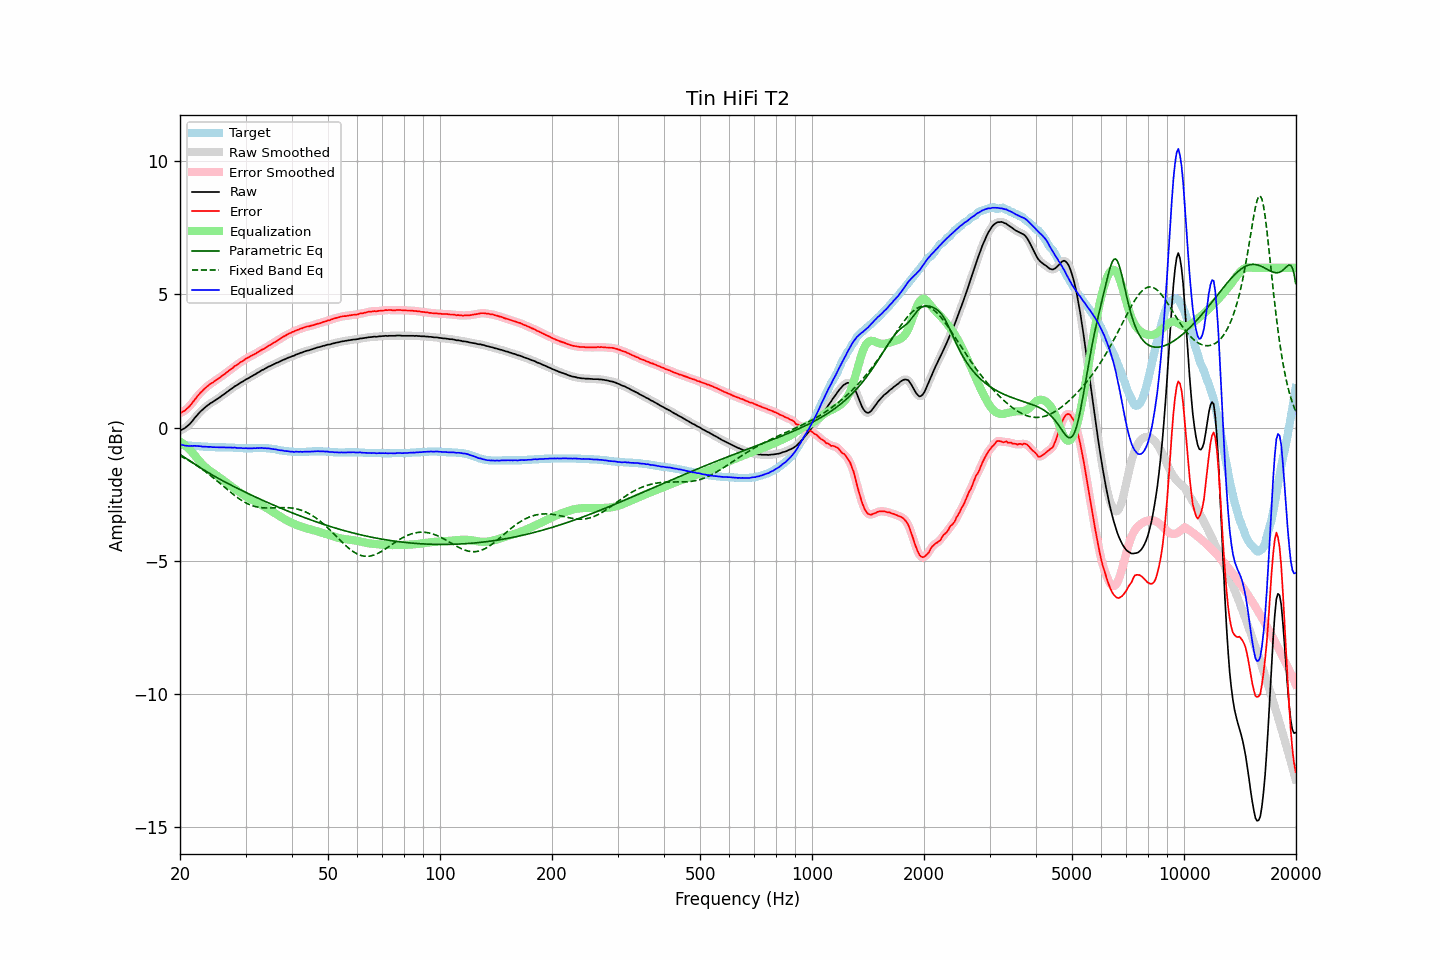

Values plotted in this chart, from the file beside it:
frequency, raw, error, smoothed, error_smoothed, equalization, parametric_eq, fixed_band_eq, equalized_raw, equalized_smoothed, target
20.00, -0.11, 0.54, -0.11, 0.54, -0.52, -1.01, -1.06, -0.63, -0.63, -0.65
20.20, -0.08, 0.57, -0.08, 0.57, -0.56, -1.04, -1.09, -0.64, -0.65, -0.65
20.40, -0.05, 0.61, -0.05, 0.60, -0.61, -1.08, -1.12, -0.66, -0.66, -0.66
20.61, -0.02, 0.64, -0.02, 0.65, -0.66, -1.12, -1.15, -0.68, -0.67, -0.66
20.81, 0.03, 0.70, 0.03, 0.69, -0.71, -1.16, -1.19, -0.68, -0.68, -0.67
21.02, 0.08, 0.75, 0.08, 0.75, -0.77, -1.20, -1.22, -0.69, -0.69, -0.67
21.23, 0.13, 0.81, 0.13, 0.81, -0.82, -1.24, -1.26, -0.70, -0.69, -0.68
21.44, 0.20, 0.88, 0.20, 0.88, -0.89, -1.29, -1.29, -0.69, -0.69, -0.68
21.66, 0.27, 0.96, 0.27, 0.96, -0.96, -1.33, -1.33, -0.69, -0.69, -0.69
21.87, 0.35, 1.04, 0.35, 1.04, -1.03, -1.37, -1.37, -0.68, -0.69, -0.69
22.09, 0.42, 1.12, 0.42, 1.12, -1.11, -1.40, -1.41, -0.69, -0.69, -0.70
22.31, 0.49, 1.19, 0.49, 1.19, -1.18, -1.44, -1.45, -0.69, -0.69, -0.70
22.54, 0.56, 1.26, 0.56, 1.26, -1.25, -1.48, -1.49, -0.70, -0.70, -0.70
22.76, 0.62, 1.33, 0.62, 1.32, -1.32, -1.52, -1.53, -0.70, -0.70, -0.71
22.99, 0.67, 1.38, 0.67, 1.39, -1.39, -1.56, -1.57, -0.72, -0.71, -0.71
23.22, 0.73, 1.45, 0.73, 1.44, -1.44, -1.60, -1.62, -0.71, -0.72, -0.72
23.45, 0.78, 1.50, 0.78, 1.50, -1.50, -1.63, -1.66, -0.72, -0.72, -0.72
23.69, 0.83, 1.55, 0.83, 1.55, -1.55, -1.67, -1.71, -0.72, -0.72, -0.72
23.92, 0.87, 1.60, 0.87, 1.60, -1.60, -1.71, -1.75, -0.73, -0.72, -0.73
24.16, 0.92, 1.65, 0.91, 1.64, -1.64, -1.74, -1.80, -0.72, -0.73, -0.73
24.40, 0.95, 1.68, 0.95, 1.68, -1.68, -1.78, -1.85, -0.73, -0.73, -0.73
24.65, 0.99, 1.72, 0.99, 1.72, -1.73, -1.81, -1.90, -0.74, -0.74, -0.73
24.89, 1.03, 1.77, 1.03, 1.76, -1.77, -1.85, -1.95, -0.74, -0.74, -0.74
25.14, 1.07, 1.81, 1.07, 1.81, -1.81, -1.88, -2.00, -0.74, -0.74, -0.74
25.39, 1.11, 1.85, 1.11, 1.85, -1.85, -1.91, -2.05, -0.74, -0.74, -0.74
25.65, 1.15, 1.89, 1.15, 1.89, -1.89, -1.95, -2.10, -0.74, -0.74, -0.74
25.91, 1.20, 1.94, 1.19, 1.93, -1.94, -1.98, -2.15, -0.74, -0.74, -0.74
26.16, 1.24, 1.98, 1.24, 1.98, -1.98, -2.01, -2.20, -0.74, -0.74, -0.74
26.43, 1.28, 2.02, 1.28, 2.02, -2.03, -2.04, -2.26, -0.75, -0.74, -0.74
26.69, 1.33, 2.08, 1.33, 2.07, -2.07, -2.08, -2.31, -0.74, -0.75, -0.75
26.96, 1.37, 2.12, 1.37, 2.12, -2.12, -2.11, -2.36, -0.75, -0.75, -0.75
27.23, 1.42, 2.17, 1.42, 2.16, -2.16, -2.14, -2.41, -0.75, -0.75, -0.75
27.50, 1.46, 2.21, 1.46, 2.21, -2.21, -2.17, -2.46, -0.75, -0.75, -0.75
27.77, 1.50, 2.25, 1.50, 2.26, -2.25, -2.20, -2.50, -0.75, -0.75, -0.75
28.05, 1.55, 2.31, 1.54, 2.30, -2.30, -2.23, -2.55, -0.75, -0.76, -0.76
28.33, 1.58, 2.34, 1.58, 2.34, -2.34, -2.26, -2.60, -0.76, -0.76, -0.76
28.62, 1.62, 2.38, 1.62, 2.38, -2.38, -2.29, -2.64, -0.77, -0.76, -0.76
28.90, 1.66, 2.43, 1.66, 2.42, -2.43, -2.32, -2.68, -0.77, -0.77, -0.77
29.19, 1.70, 2.47, 1.70, 2.46, -2.47, -2.35, -2.72, -0.77, -0.77, -0.77
29.48, 1.73, 2.50, 1.73, 2.51, -2.51, -2.38, -2.76, -0.78, -0.77, -0.77
29.78, 1.77, 2.55, 1.77, 2.55, -2.54, -2.41, -2.80, -0.78, -0.77, -0.78
30.08, 1.81, 2.59, 1.80, 2.58, -2.58, -2.44, -2.83, -0.77, -0.78, -0.78
30.38, 1.84, 2.62, 1.84, 2.62, -2.62, -2.47, -2.86, -0.78, -0.78, -0.78
30.68, 1.87, 2.65, 1.87, 2.65, -2.65, -2.50, -2.89, -0.78, -0.78, -0.78
30.99, 1.91, 2.69, 1.91, 2.68, -2.68, -2.52, -2.91, -0.78, -0.78, -0.78
31.30, 1.94, 2.72, 1.94, 2.72, -2.72, -2.55, -2.93, -0.78, -0.78, -0.78
31.61, 1.98, 2.75, 1.98, 2.75, -2.75, -2.58, -2.95, -0.77, -0.77, -0.77
31.93, 2.01, 2.78, 2.01, 2.78, -2.78, -2.61, -2.97, -0.78, -0.77, -0.77
32.24, 2.05, 2.82, 2.05, 2.81, -2.82, -2.64, -2.98, -0.77, -0.77, -0.77
32.57, 2.08, 2.85, 2.08, 2.85, -2.85, -2.66, -2.99, -0.77, -0.77, -0.77
32.89, 2.12, 2.89, 2.12, 2.89, -2.89, -2.69, -3.00, -0.77, -0.77, -0.77
33.22, 2.16, 2.93, 2.15, 2.92, -2.92, -2.72, -3.01, -0.76, -0.77, -0.77
33.55, 2.18, 2.95, 2.19, 2.96, -2.96, -2.75, -3.01, -0.78, -0.77, -0.77
33.89, 2.22, 2.99, 2.22, 2.99, -2.99, -2.77, -3.02, -0.77, -0.77, -0.77
34.23, 2.25, 3.03, 2.25, 3.03, -3.03, -2.80, -3.02, -0.78, -0.78, -0.78
34.57, 2.29, 3.07, 2.28, 3.06, -3.06, -2.83, -3.02, -0.77, -0.78, -0.78
34.92, 2.31, 3.10, 2.31, 3.10, -3.10, -2.85, -3.02, -0.79, -0.79, -0.79
35.27, 2.34, 3.14, 2.34, 3.14, -3.14, -2.88, -3.02, -0.80, -0.80, -0.80
35.62, 2.37, 3.18, 2.37, 3.17, -3.18, -2.91, -3.02, -0.81, -0.81, -0.81
35.97, 2.40, 3.21, 2.40, 3.21, -3.21, -2.93, -3.01, -0.81, -0.81, -0.81
... 635 more rows
